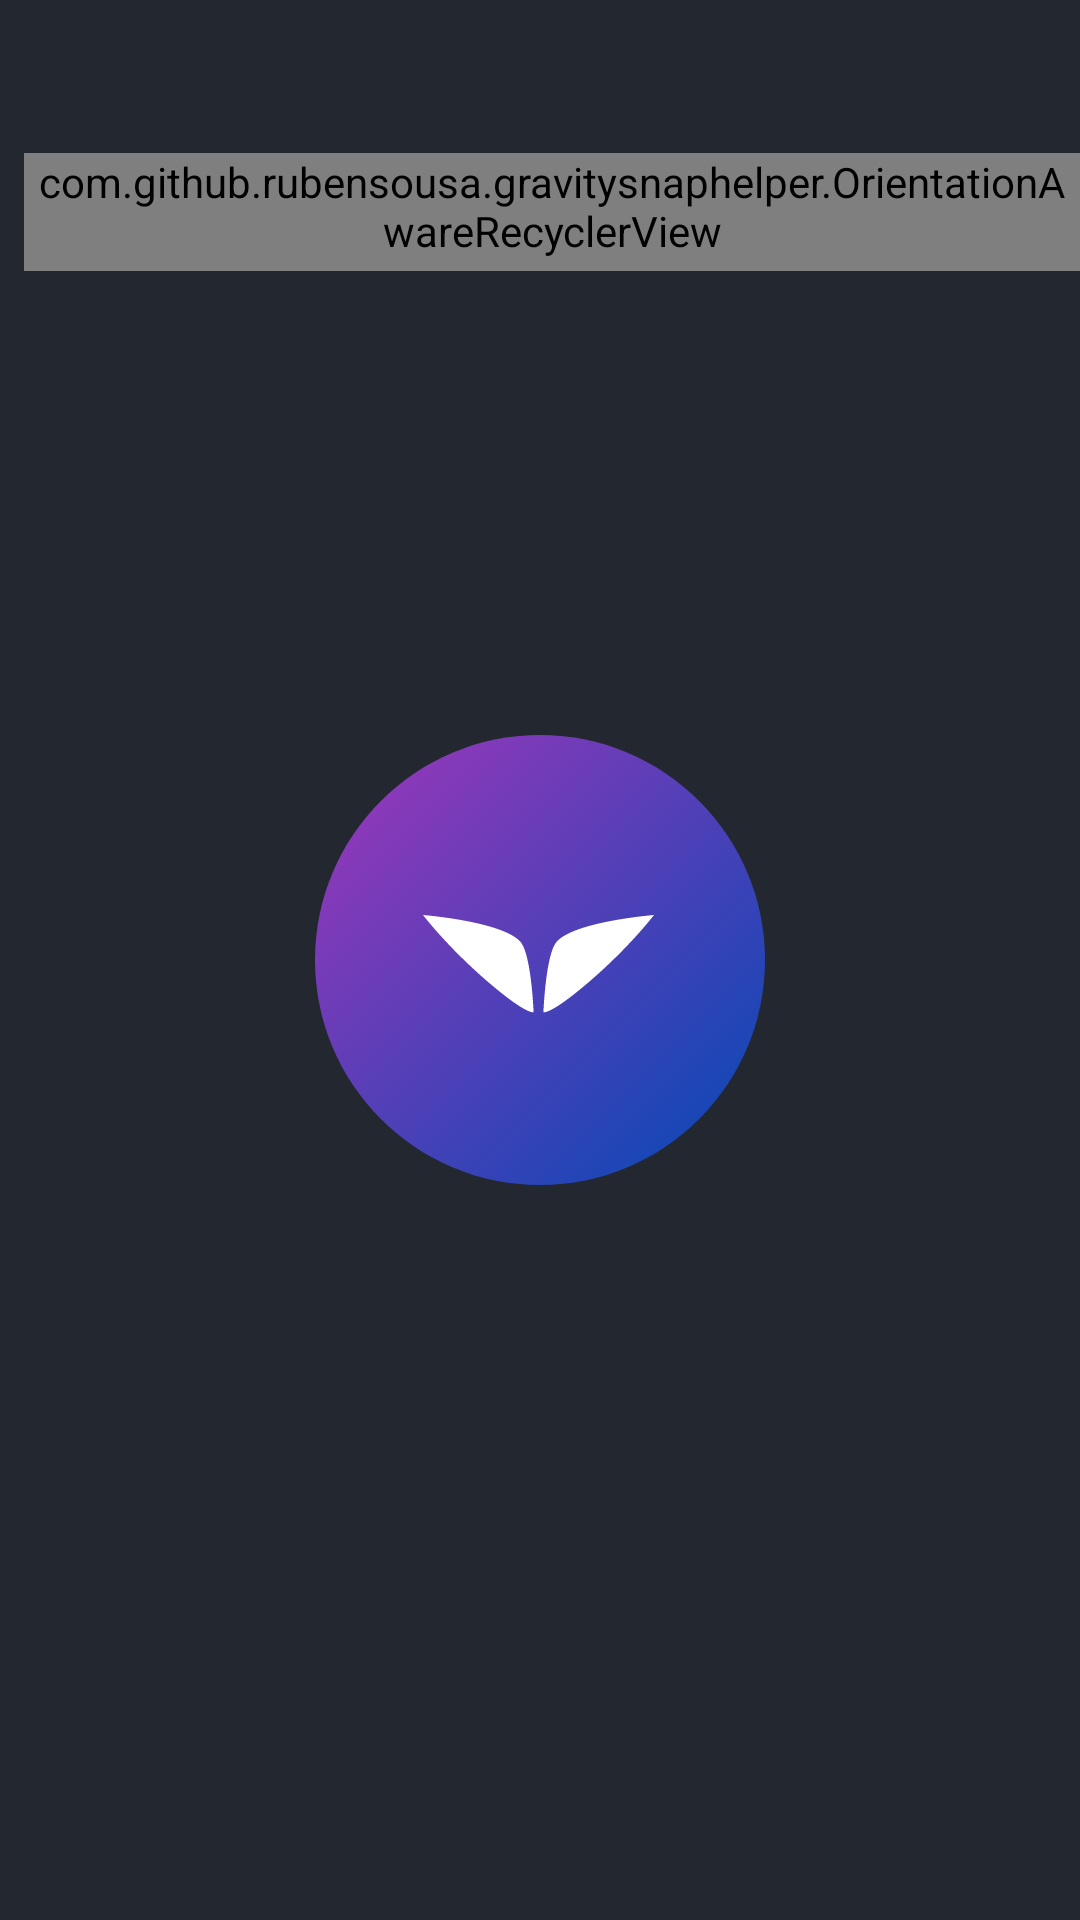

Reconstruct the res/layout file that produces this screen, plus the resources it refers to.
<!-- AndroidManifest.xml: application theme Theme.MindvalleyChannels -->
<!-- res/layout/layout_category_data.xml -->
<?xml version="1.0" encoding="utf-8"?>
<androidx.constraintlayout.widget.ConstraintLayout xmlns:android="http://schemas.android.com/apk/res/android"
    xmlns:app="http://schemas.android.com/apk/res-auto"
    xmlns:tools="http://schemas.android.com/tools"
    android:layout_width="match_parent"
    android:layout_height="wrap_content"
    android:paddingStart="@dimen/space_8"
    android:paddingTop="@dimen/space_8"
    android:paddingEnd="@dimen/space_0"
    android:orientation="vertical">

    <TextView
        android:id="@+id/tvCategoryTitle"
        style="@style/TextHeading2Style"
        android:layout_width="0dp"
        android:textStyle="bold"
        android:textSize="@dimen/sp_20"
        android:layout_height="wrap_content"
        app:layout_constraintEnd_toEndOf="parent"
        app:layout_constraintStart_toStartOf="parent"
        app:layout_constraintTop_toTopOf="parent"
        tools:text="@string/app_name" />

    <com.github.rubensousa.gravitysnaphelper.OrientationAwareRecyclerView
        android:id="@+id/rvCategories"
        android:layout_width="match_parent"
        android:layout_height="wrap_content"
        android:layout_marginTop="@dimen/space_16"
        android:paddingBottom="@dimen/default_margin"
        android:overScrollMode="never"
        app:layout_constraintEnd_toEndOf="@+id/tvCategoryTitle"
        app:layout_constraintStart_toStartOf="@+id/tvCategoryTitle"
        app:layout_constraintTop_toBottomOf="@+id/tvCategoryTitle" />

    <View
        android:id="@+id/view"
        android:layout_width="match_parent"
        android:layout_height="?attr/actionBarSize"
        android:background="@color/transparent"
        app:layout_constraintBottom_toBottomOf="parent"
        app:layout_constraintEnd_toEndOf="@id/rvCategories"
        app:layout_constraintStart_toStartOf="@id/rvCategories"
        app:layout_constraintTop_toBottomOf="@+id/rvCategories" />

</androidx.constraintlayout.widget.ConstraintLayout>
<!-- resources referenced by this layout -->
<resources>
  <color name="transparent">#00FFFFFF</color>
  <dimen name="default_margin">4dp</dimen>
  <dimen name="sp_20">20sp</dimen>
  <dimen name="space_0">0dp</dimen>
  <dimen name="space_16">16dp</dimen>
  <dimen name="space_8">8dp</dimen>
  <string name="app_name">MindValley</string>
  <style name="TextHeading2Style" parent="TextAppearance.AppCompat">
          <item name="android:fontFamily">@font/roboto</item>
          <item name="fontFamily">@font/roboto</item>
          <item name="android:textStyle">normal</item>
          <item name="fontStyle">normal</item>
          <item name="fontWeight">800</item>
          <item name="android:fontWeight" tools:targetApi="o">800</item>
          <item name="android:maxLines">2</item>
          <item name="android:textSize">@dimen/sp_16</item>
          <item name="android:letterSpacing" tools:targetApi="lollipop">0.01</item>
          <item name="android:spacing">0.01dp</item>
          <item name="android:textColor">@color/subTitle</item>
      </style>
  <style name="Theme.MindvalleyChannels" parent="Theme.MaterialComponents.NoActionBar">
          
          <item name="colorPrimary">@color/primary</item>
          <item name="colorPrimaryVariant">@color/primary_dark</item>
          <item name="colorOnPrimary">@color/backGround</item>
          <item name="android:windowBackground">@drawable/bg_splash</item>
          
          <item name="colorSecondary">@color/secondary</item>
          <item name="colorSecondaryVariant">@color/secondary_dark</item>
          <item name="colorOnSecondary">@color/backGround</item>
          
          <item name="android:statusBarColor" tools:targetApi="l">@color/transparent</item>
          <item name="fontFamily">@font/roboto</item>
          
      </style>
  <dimen name="sp_16">16sp</dimen>
  <color name="subTitle">#95989D</color>
  <color name="primary">#FF6200EE</color>
  <color name="primary_dark">#FF3700B3</color>
  <color name="backGround">#23272F</color>
  <!-- drawable bg_splash (drawable) -->
  <?xml version="1.0" encoding="utf-8"?>
  <layer-list xmlns:tools="http://schemas.android.com/tools"
      xmlns:android="http://schemas.android.com/apk/res/android" >
      
      <item android:drawable="@drawable/bg_normal"
          android:gravity="center"/>
      <item android:drawable="@drawable/ic_mindvalley_rounded"
          android:gravity="center" />
  </layer-list>
  <color name="secondary">#FF03DAC5</color>
  <color name="secondary_dark">#FF018786</color>
  <!-- drawable bg_normal (drawable) -->
  <?xml version="1.0" encoding="utf-8"?>
  <shape xmlns:android="http://schemas.android.com/apk/res/android"
      android:shape="rectangle" >
      <gradient
          android:angle="135"
          android:endColor="#23272F"
          android:startColor="#23272F"
          android:type="linear" />
  
  </shape>
  <!-- drawable ic_mindvalley_rounded: vector/xml drawable (drawable, 4014 chars, omitted) -->
</resources>
